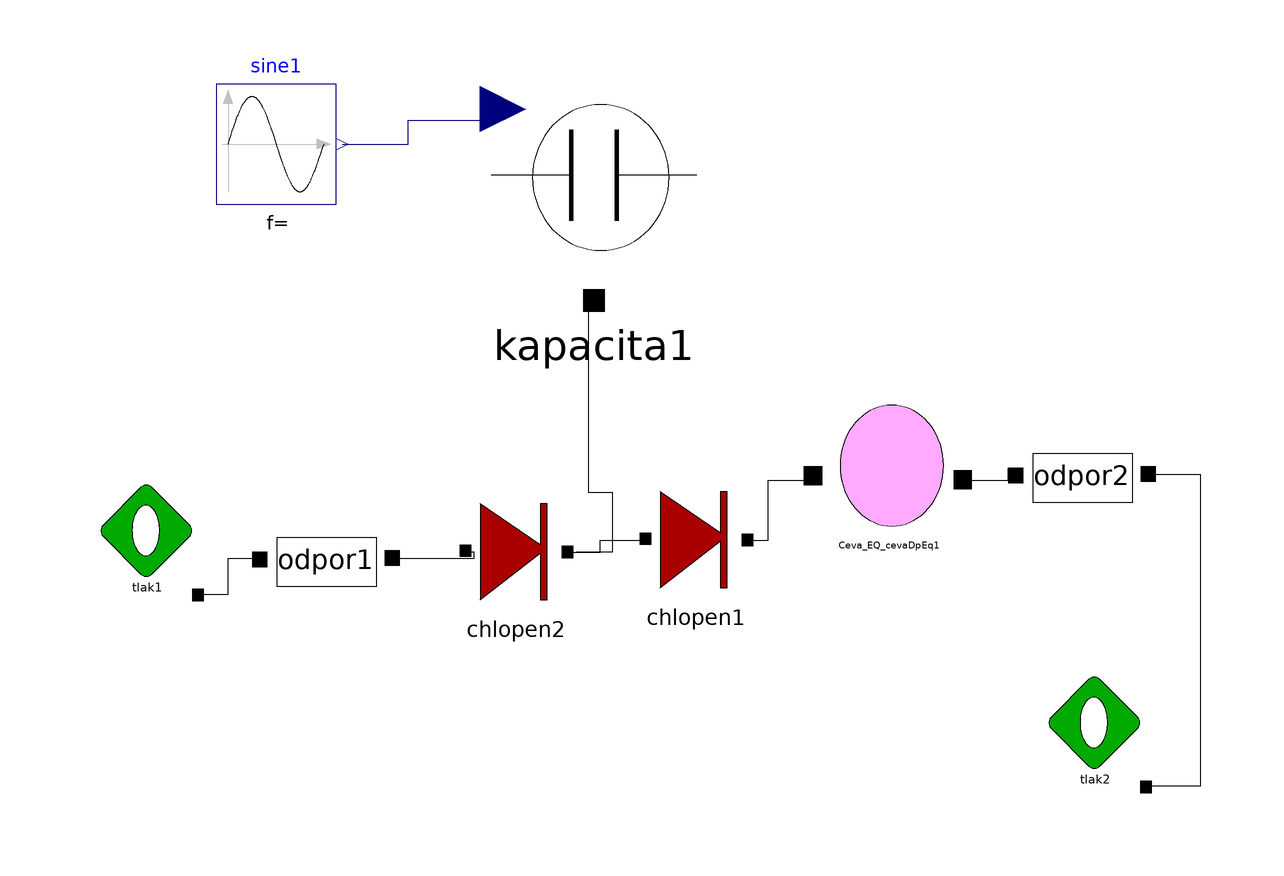

This picture is the connection diagram that the Modelica source below describes through its graphical annotations.

model finalModel
    Modelica.Blocks.Sources.Sine sine1(amplitude = 1, freqHz = 1, offset = 1.1) annotation(Placement(visible = true, transformation(origin = {-64, 52}, extent = {{-10, -10}, {10, 10}}, rotation = 0)));
    tlak tlak1(p = 1) annotation(Placement(visible = true, transformation(origin = {-86, -14}, extent = {{-10, -10}, {10, 10}}, rotation = 0)));
    kapacita kapacita1(v0 = 2) annotation(Placement(visible = true, transformation(origin = {-11, 43}, extent = {{-19, -19}, {19, 19}}, rotation = 0)));
    cevaDpEq cevaDpEq1 annotation(Placement(visible = true, transformation(origin = {38, -4}, extent = {{-16, -16}, {16, 16}}, rotation = 0)));
    odpor odpor1(r = 1) annotation(Placement(visible = true, transformation(origin = {-55, -17}, extent = {{-13, -13}, {13, 13}}, rotation = 0)));
    chlopen chlopen2 annotation(Placement(visible = true, transformation(origin = {-24, -16}, extent = {{-10, -10}, {10, 10}}, rotation = 0)));
    odpor odpor2(r = 1) annotation(Placement(visible = true, transformation(origin = {71, -3}, extent = {{-13, -13}, {13, 13}}, rotation = 0)));
    tlak tlak2(p = 2) annotation(Placement(visible = true, transformation(origin = {72, -46}, extent = {{-10, -10}, {10, 10}}, rotation = 0)));
    chlopen chlopen1 annotation(Placement(visible = true, transformation(origin = {6, -14}, extent = {{-10, -10}, {10, 10}}, rotation = 0)));
  equation
    connect(cevaDpEq1.pq2, odpor2.pq1) annotation(Line(points = {{50, -4}, {58, -4}, {58, -2}, {58, -2}}));
    connect(chlopen1.pq2, cevaDpEq1.pq1) annotation(Line(points = {{15, -14}, {18, -14}, {18, -4}, {26, -4}, {26, -4}}));
    connect(kapacita1.pq1, chlopen2.pq2) annotation(Line(points = {{-11, 26}, {-12, 26}, {-12, -6}, {-8, -6}, {-8, -16}, {-14, -16}, {-14, -16}}));
    connect(chlopen2.pq2, chlopen1.pq1) annotation(Line(points = {{-15, -16}, {-10, -16}, {-10, -14}, {-2, -14}, {-2, -14}, {-2, -14}}));
    connect(odpor2.pq2, tlak2.pq1) annotation(Line(points = {{81, -3}, {90, -3}, {90, -55}, {81, -55}}));
    connect(odpor1.pq2, chlopen2.pq1) annotation(Line(points = {{-45, -17}, {-31, -17}, {-31, -16}, {-32, -16}}));
    connect(tlak1.pq1, odpor1.pq1) annotation(Line(points = {{-77, -23}, {-72, -23}, {-72, -17}, {-67, -17}}));
    connect(sine1.y, kapacita1.c) annotation(Line(points = {{-53, 52}, {-42, 52}, {-42, 56}, {-28, 56}, {-28, 56}}, color = {0, 0, 127}));
    annotation(Icon(coordinateSystem(extent = {{-100, -100}, {100, 100}}, preserveAspectRatio = true, initialScale = 0.1, grid = {2, 2})), Diagram(coordinateSystem(extent = {{-100, -100}, {100, 100}}, preserveAspectRatio = true, initialScale = 0.1, grid = {2, 2})));
  end finalModel;